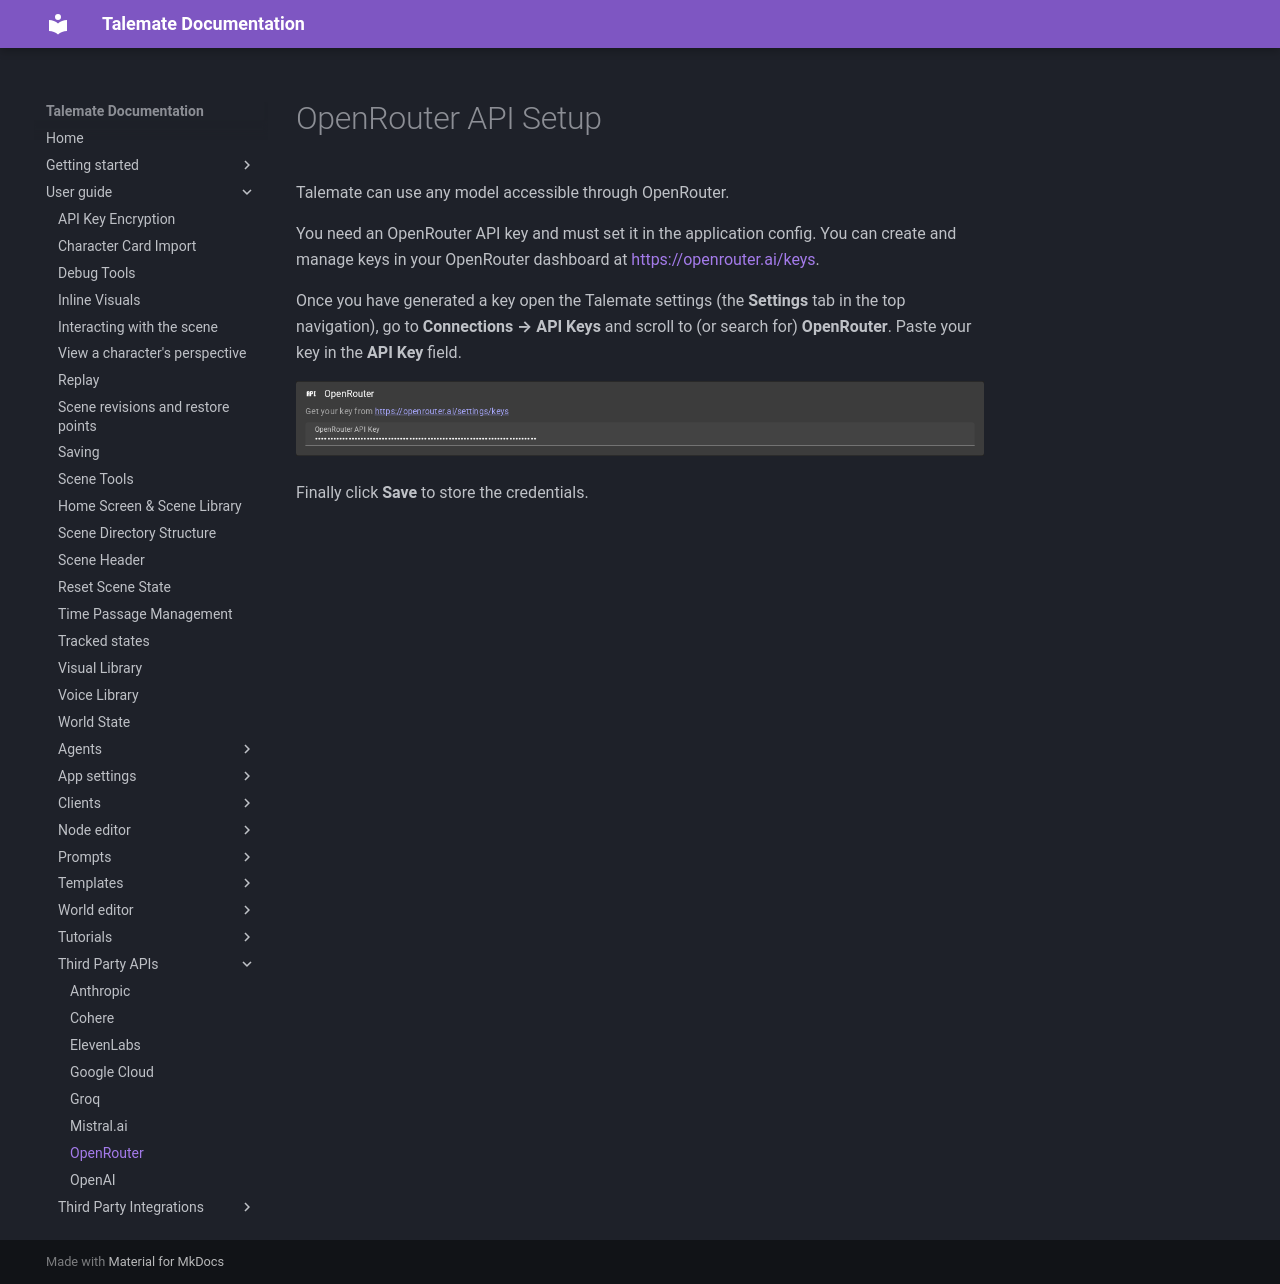

repository: vegu-ai/talemate · page: user-guide/apis/openrouter/index.html · generator: mkdocs

# OpenRouter API Setup

Talemate can use any model accessible through OpenRouter.

You need an OpenRouter API key and must set it in the application config. You can create and manage keys in your OpenRouter dashboard at [https://openrouter.ai/keys](https://openrouter.ai/keys).

Once you have generated a key open the Talemate settings (the **Settings** tab in the top navigation), go to **Connections → API Keys** and scroll to (or search for) **OpenRouter**. Paste your key in the **API Key** field.

![Set OpenRouter API key](/talemate/img/0.39.0/api-keys-openrouter.png)

Finally click **Save** to store the credentials.
